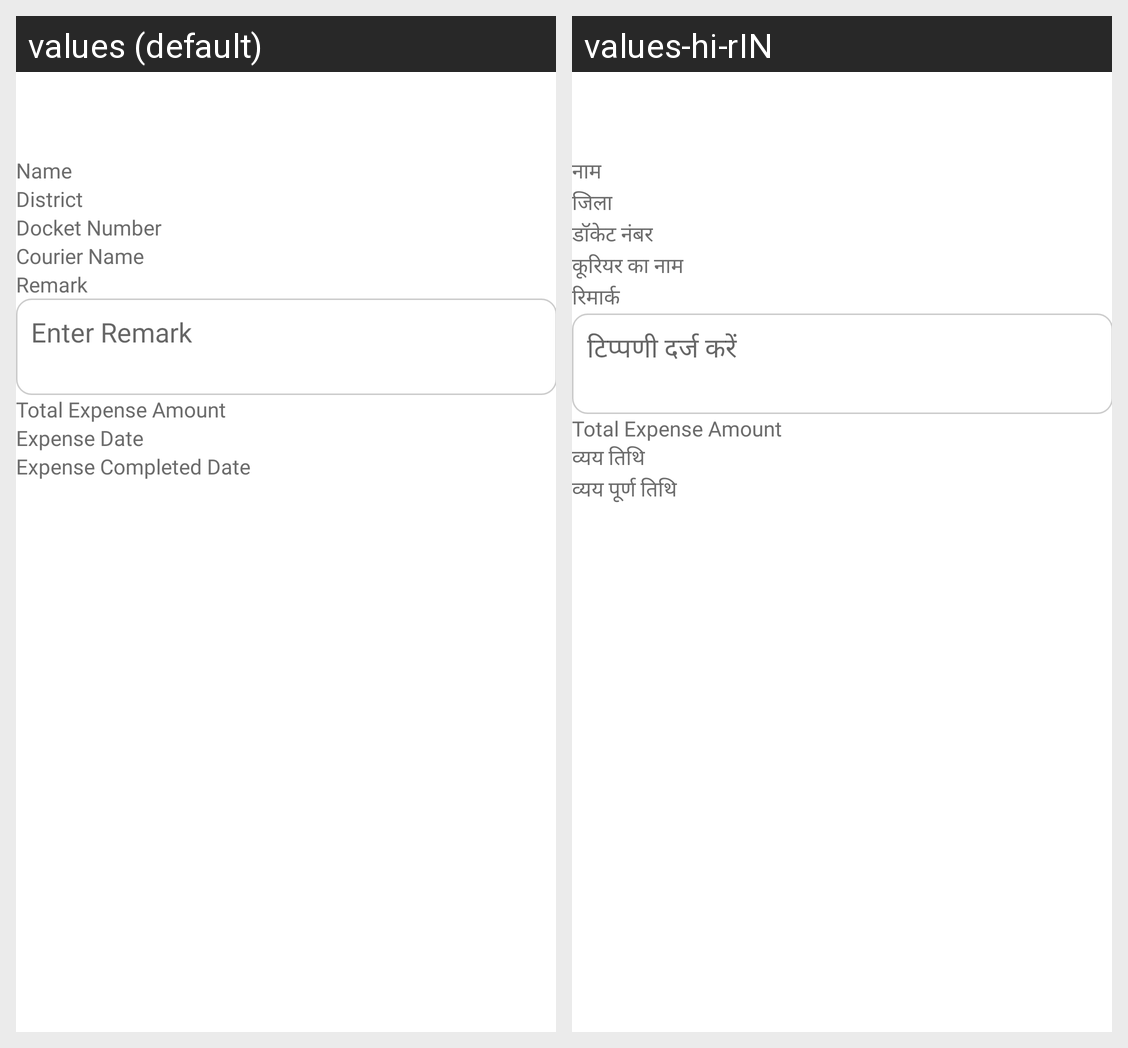

Locale-by-locale string values for the Android screen shown in this grid:
Android screen res/layout/activity_expense_details.xml rendered under 2 locales, left to right: values (default), values-hi-rIN. Device: Nexus 5 (rendered at 1080×1920; each locale shown at half size, 540×960, under a caption strip naming it); theme Theme.CallMangement.
Strings drawn on this screen, with the default value and each locale's value (text and hints the layout hard-codes, and strings that could not be matched under every locale, appear in the picture but are not listed):

name
  values: Name
  values-hi-rIN: नाम

district
  values: District
  values-hi-rIN: जिला

docketno
  values: Docket Number
  values-hi-rIN: डॉकेट नंबर

courier_name
  values: Courier Name
  values-hi-rIN: कूरियर का नाम

remark
  values: Remark
  values-hi-rIN: रिमार्क

enter_remark
  values: Enter Remark
  values-hi-rIN: टिप्पणी दर्ज करें

expense_date
  values: Expense Date
  values-hi-rIN: व्यय तिथि

expense_completed_date
  values: Expense Completed Date
  values-hi-rIN: व्यय पूर्ण तिथि
